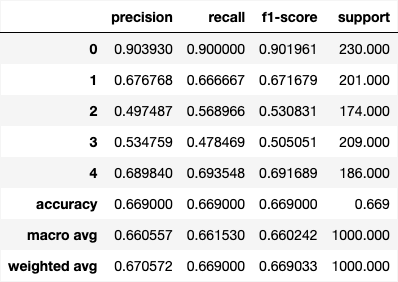

Data behind this chart, as committed beside it:
, precision, recall, f1-score, support
0, 0.9039, 0.9, 0.902, 230.0
1, 0.6768, 0.6667, 0.6717, 201.0
2, 0.4975, 0.569, 0.5308, 174.0
3, 0.5348, 0.4785, 0.5051, 209.0
4, 0.6898, 0.6935, 0.6917, 186.0
accuracy, 0.669, 0.669, 0.669, 0.669
macro avg, 0.6606, 0.6615, 0.6602, 1000
weighted avg, 0.6706, 0.669, 0.669, 1000
